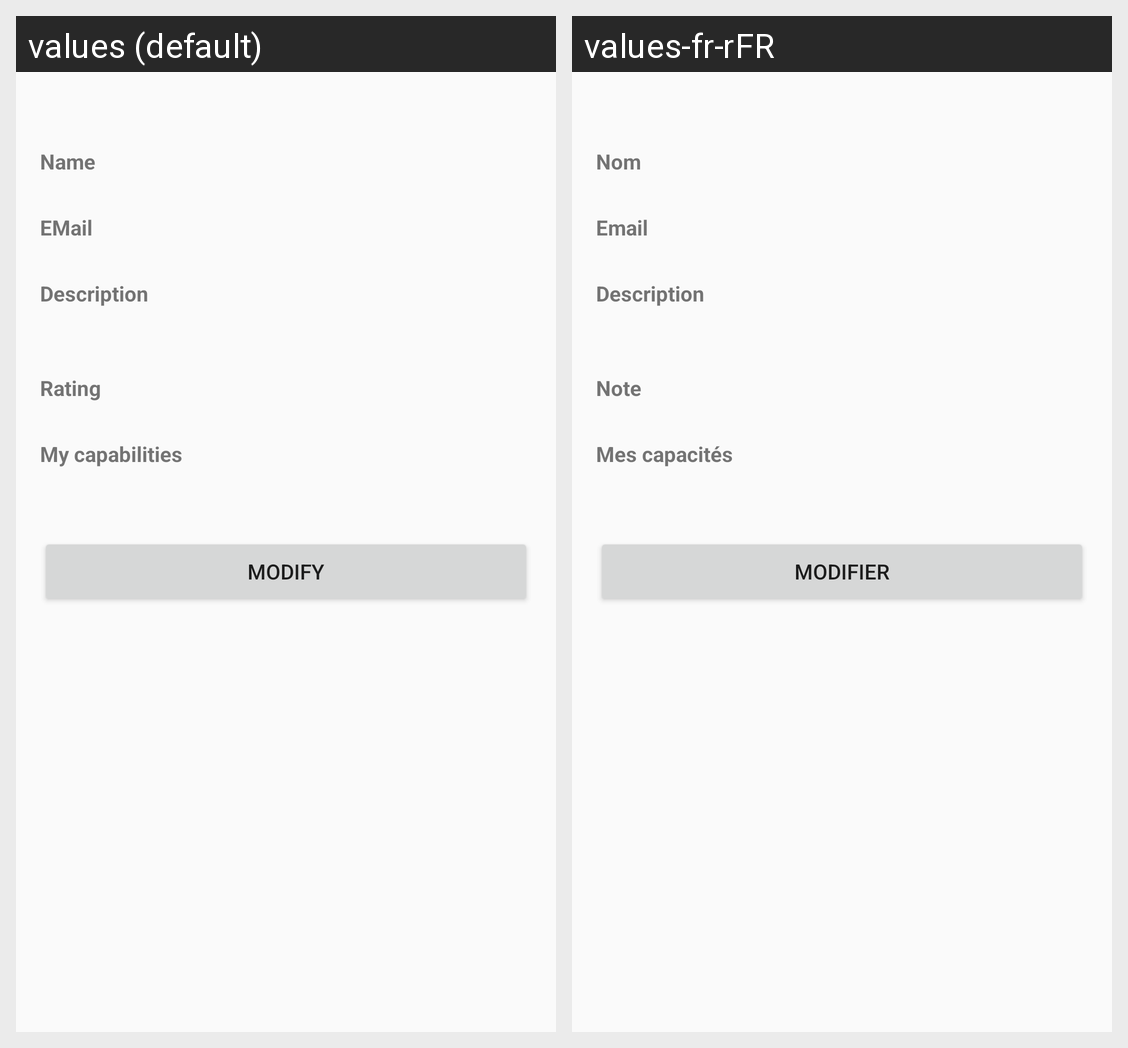

Locale-by-locale string values for the Android screen shown in this grid:
Android screen res/layout/fragment_profile_display.xml rendered under 2 locales, left to right: values (default), values-fr-rFR. Device: Nexus 5 (rendered at 1080×1920; each locale shown at half size, 540×960, under a caption strip naming it); theme AppTheme.
Strings drawn on this screen, with the default value and each locale's value (text and hints the layout hard-codes, and strings that could not be matched under every locale, appear in the picture but are not listed):

profiledisplay_nametag
  values: Name
  values-fr-rFR: Nom

profiledisplay_emailtag
  values: EMail
  values-fr-rFR: Email

profiledisplay_descriptiontag
  values: Description
  values-fr-rFR: Description

profiledisplay_ratingtag
  values: Rating
  values-fr-rFR: Note

profiledisplay_categoriestag
  values: My capabilities
  values-fr-rFR: Mes capacités

profiledisplay_modify
  values: Modify
  values-fr-rFR: Modifier
